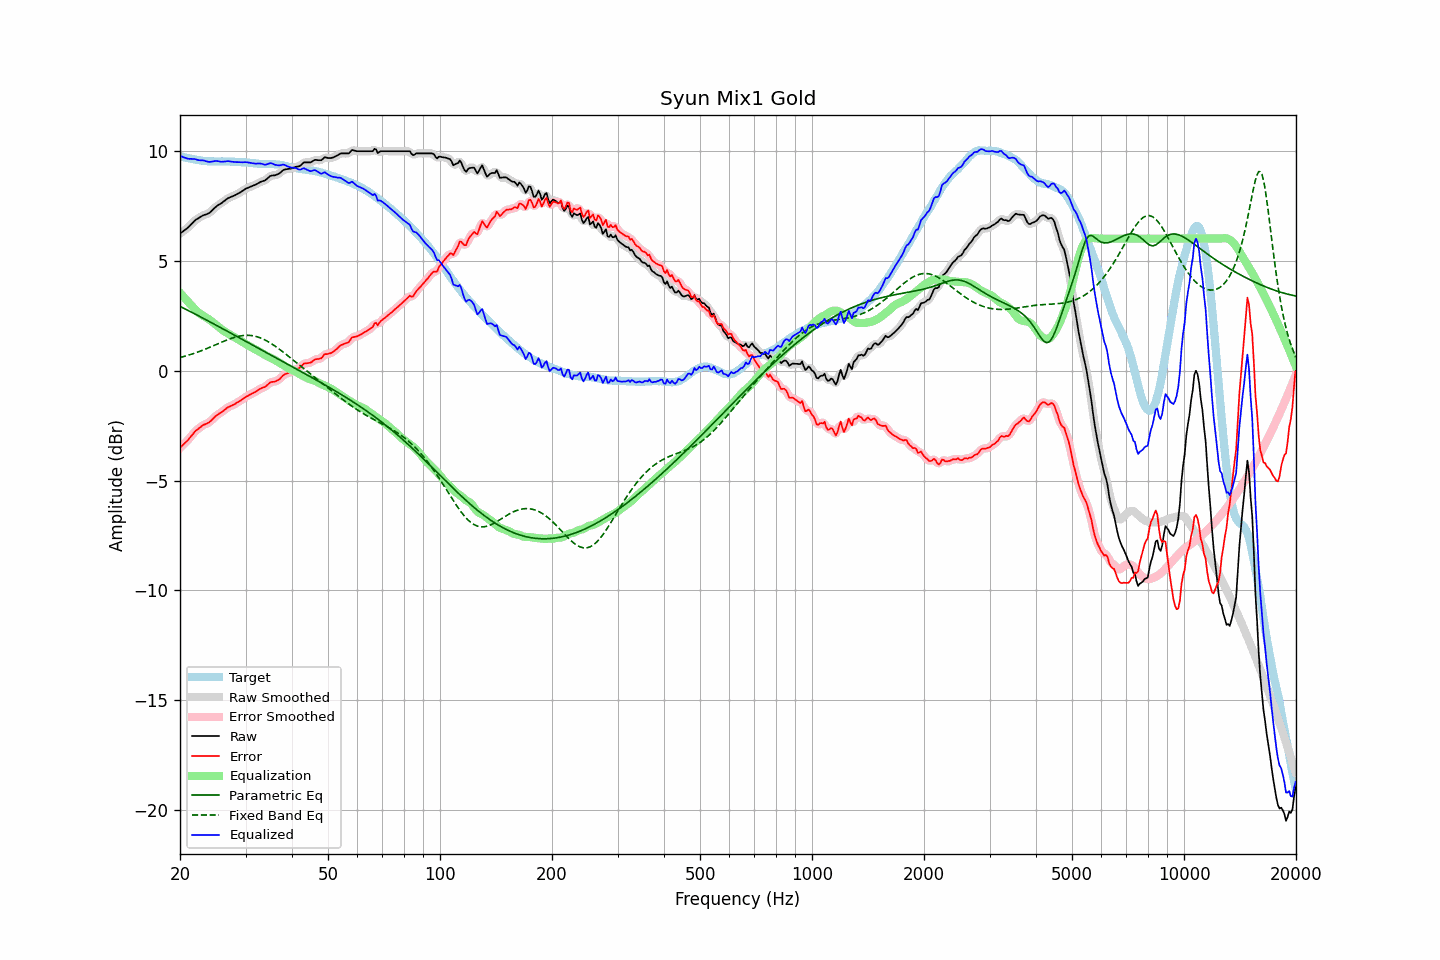

The data file committed next to this chart (first rows):
frequency, raw, error, smoothed, error_smoothed, equalization, parametric_eq, fixed_band_eq, equalized_raw, equalized_smoothed, target
20.00, 6.23, -3.52, 6.23, -3.52, 3.54, 2.92, 0.59, 9.76, 9.77, 9.75
20.20, 6.29, -3.44, 6.28, -3.45, 3.45, 2.88, 0.61, 9.74, 9.74, 9.73
20.40, 6.34, -3.37, 6.34, -3.37, 3.37, 2.85, 0.63, 9.71, 9.71, 9.71
20.61, 6.40, -3.30, 6.39, -3.30, 3.29, 2.81, 0.65, 9.68, 9.68, 9.69
20.81, 6.45, -3.23, 6.45, -3.23, 3.21, 2.77, 0.67, 9.65, 9.65, 9.67
21.02, 6.51, -3.16, 6.51, -3.15, 3.13, 2.74, 0.69, 9.63, 9.64, 9.66
21.23, 6.58, -3.07, 6.58, -3.07, 3.05, 2.70, 0.72, 9.63, 9.63, 9.64
21.44, 6.66, -2.97, 6.65, -2.98, 2.97, 2.66, 0.74, 9.63, 9.63, 9.63
21.66, 6.73, -2.90, 6.73, -2.88, 2.89, 2.62, 0.76, 9.62, 9.62, 9.62
21.87, 6.81, -2.79, 6.80, -2.80, 2.81, 2.59, 0.79, 9.62, 9.61, 9.60
22.09, 6.87, -2.72, 6.86, -2.73, 2.74, 2.55, 0.81, 9.60, 9.60, 9.59
22.31, 6.91, -2.67, 6.91, -2.66, 2.67, 2.51, 0.84, 9.58, 9.58, 9.58
22.54, 6.96, -2.61, 6.96, -2.61, 2.61, 2.47, 0.87, 9.57, 9.57, 9.57
22.76, 7.00, -2.56, 7.00, -2.55, 2.56, 2.43, 0.90, 9.56, 9.56, 9.55
22.99, 7.05, -2.50, 7.04, -2.50, 2.51, 2.39, 0.92, 9.56, 9.55, 9.54
23.22, 7.08, -2.46, 7.07, -2.46, 2.47, 2.36, 0.95, 9.55, 9.54, 9.53
23.45, 7.10, -2.43, 7.10, -2.43, 2.43, 2.32, 0.98, 9.52, 9.53, 9.53
23.69, 7.13, -2.39, 7.12, -2.40, 2.38, 2.28, 1.01, 9.51, 9.51, 9.52
23.92, 7.16, -2.36, 7.16, -2.35, 2.33, 2.24, 1.04, 9.49, 9.50, 9.52
24.16, 7.22, -2.30, 7.22, -2.30, 2.28, 2.20, 1.07, 9.49, 9.50, 9.52
24.40, 7.29, -2.23, 7.28, -2.23, 2.22, 2.16, 1.10, 9.51, 9.51, 9.52
24.65, 7.36, -2.16, 7.36, -2.16, 2.16, 2.12, 1.14, 9.52, 9.52, 9.51
24.89, 7.43, -2.08, 7.43, -2.09, 2.10, 2.08, 1.17, 9.53, 9.53, 9.51
25.14, 7.49, -2.02, 7.48, -2.03, 2.04, 2.04, 1.20, 9.53, 9.53, 9.51
25.39, 7.54, -1.97, 7.53, -1.98, 1.98, 2.00, 1.23, 9.52, 9.52, 9.51
25.65, 7.58, -1.93, 7.58, -1.93, 1.92, 1.96, 1.26, 9.50, 9.51, 9.51
25.91, 7.63, -1.89, 7.63, -1.88, 1.87, 1.92, 1.29, 9.49, 9.50, 9.51
26.16, 7.69, -1.83, 7.68, -1.83, 1.82, 1.89, 1.33, 9.50, 9.50, 9.51
26.43, 7.74, -1.78, 7.74, -1.77, 1.77, 1.85, 1.36, 9.51, 9.51, 9.51
26.69, 7.80, -1.71, 7.79, -1.71, 1.73, 1.81, 1.39, 9.52, 9.52, 9.51
26.96, 7.85, -1.66, 7.84, -1.67, 1.68, 1.77, 1.41, 9.53, 9.52, 9.51
27.23, 7.88, -1.63, 7.88, -1.63, 1.64, 1.73, 1.44, 9.51, 9.52, 9.50
27.50, 7.91, -1.60, 7.91, -1.60, 1.60, 1.69, 1.47, 9.50, 9.50, 9.50
27.77, 7.94, -1.56, 7.94, -1.56, 1.56, 1.65, 1.49, 9.49, 9.49, 9.50
28.05, 7.97, -1.53, 7.97, -1.52, 1.52, 1.61, 1.51, 9.48, 9.49, 9.50
28.33, 8.01, -1.48, 8.01, -1.48, 1.48, 1.57, 1.53, 9.48, 9.48, 9.48
28.62, 8.05, -1.44, 8.04, -1.44, 1.43, 1.53, 1.55, 9.48, 9.48, 9.48
28.90, 8.09, -1.39, 8.09, -1.39, 1.39, 1.49, 1.57, 9.48, 9.48, 9.48
29.19, 8.13, -1.35, 8.13, -1.35, 1.34, 1.45, 1.58, 9.47, 9.47, 9.48
29.48, 8.18, -1.30, 8.18, -1.30, 1.30, 1.41, 1.59, 9.47, 9.47, 9.47
29.78, 8.23, -1.24, 8.23, -1.25, 1.25, 1.37, 1.60, 9.47, 9.48, 9.47
30.08, 8.28, -1.19, 8.27, -1.20, 1.20, 1.33, 1.60, 9.48, 9.47, 9.47
30.38, 8.31, -1.16, 8.31, -1.15, 1.16, 1.29, 1.61, 9.47, 9.47, 9.46
30.68, 8.34, -1.11, 8.34, -1.12, 1.12, 1.25, 1.60, 9.46, 9.46, 9.45
30.99, 8.37, -1.08, 8.37, -1.08, 1.08, 1.21, 1.60, 9.44, 9.44, 9.45
31.30, 8.40, -1.04, 8.39, -1.04, 1.03, 1.17, 1.59, 9.43, 9.43, 9.43
31.61, 8.43, -1.00, 8.43, -1.00, 0.99, 1.13, 1.57, 9.42, 9.42, 9.43
31.93, 8.46, -0.97, 8.46, -0.96, 0.96, 1.09, 1.56, 9.41, 9.42, 9.42
32.24, 8.50, -0.91, 8.50, -0.92, 0.92, 1.05, 1.54, 9.42, 9.42, 9.41
32.57, 8.54, -0.87, 8.54, -0.87, 0.88, 1.01, 1.51, 9.42, 9.42, 9.41
32.89, 8.58, -0.82, 8.57, -0.83, 0.84, 0.97, 1.49, 9.42, 9.41, 9.40
33.22, 8.61, -0.79, 8.60, -0.80, 0.79, 0.93, 1.46, 9.40, 9.40, 9.40
33.55, 8.63, -0.77, 8.63, -0.77, 0.75, 0.89, 1.42, 9.37, 9.38, 9.39
33.89, 8.66, -0.74, 8.66, -0.73, 0.70, 0.85, 1.39, 9.36, 9.37, 9.40
34.23, 8.72, -0.68, 8.72, -0.67, 0.66, 0.81, 1.35, 9.38, 9.38, 9.39
34.57, 8.78, -0.61, 8.78, -0.61, 0.62, 0.77, 1.31, 9.40, 9.40, 9.39
34.92, 8.85, -0.54, 8.83, -0.56, 0.59, 0.73, 1.26, 9.44, 9.42, 9.39
35.27, 8.87, -0.52, 8.86, -0.53, 0.56, 0.69, 1.22, 9.42, 9.42, 9.38
35.62, 8.88, -0.51, 8.88, -0.51, 0.52, 0.65, 1.17, 9.40, 9.40, 9.39
35.97, 8.88, -0.51, 8.89, -0.50, 0.48, 0.61, 1.12, 9.36, 9.37, 9.38
... 635 more rows
